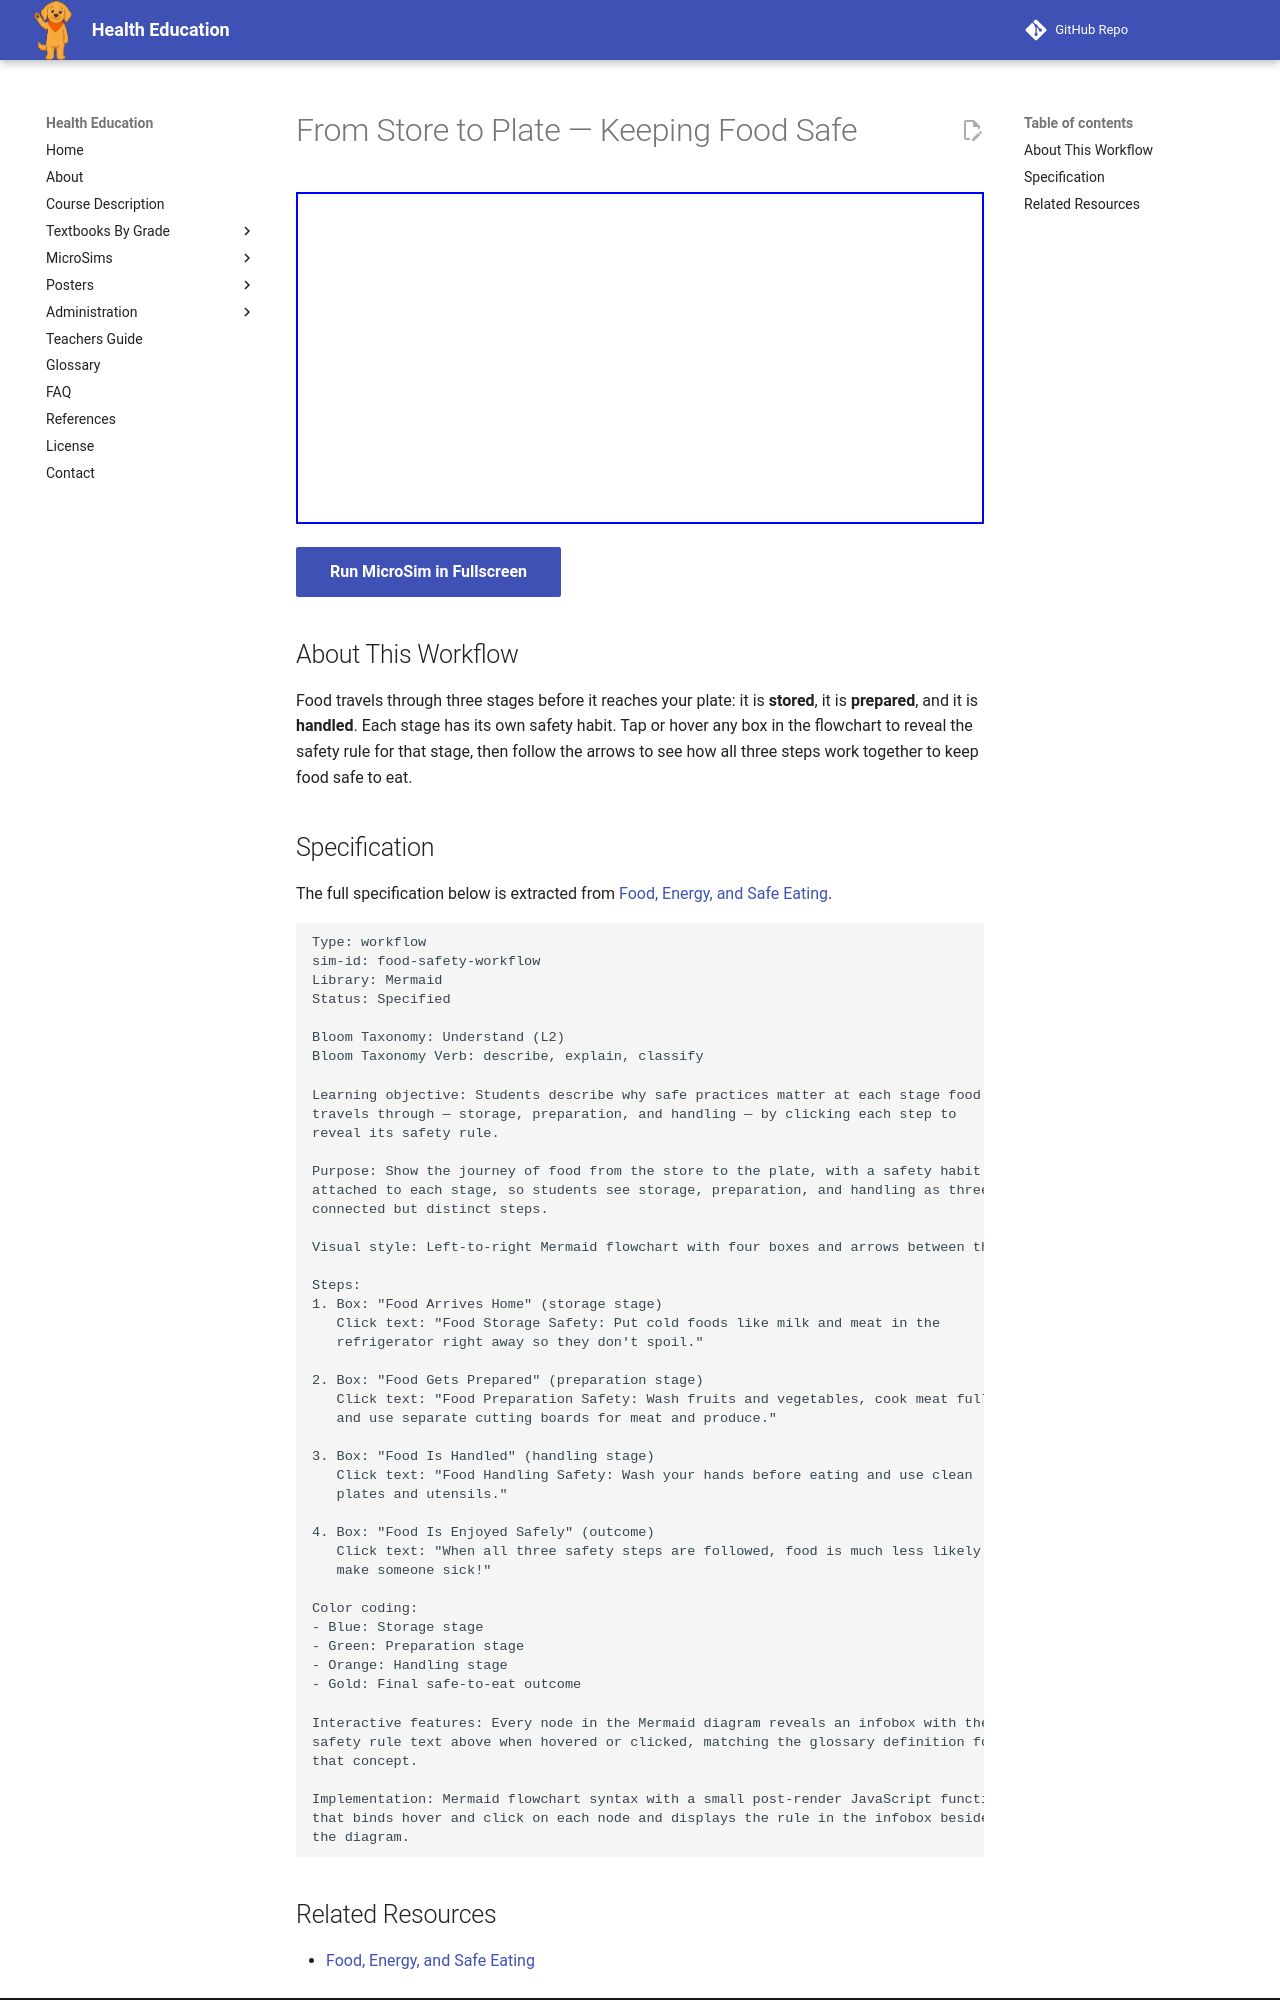

repository: dmccreary/health-education · page: sims/food-safety-workflow/index.html · generator: mkdocs

---
title: "From Store to Plate — Keeping Food Safe"
description: "A left-to-right food-safety workflow where Grade 2 students tap each stage (storage, preparation, and handling) to reveal its safety rule."
status: complete
library: Mermaid
bloom_level: Understand (L2)
---

# From Store to Plate — Keeping Food Safe

<iframe src="main.html" width="100%" height="332px" scrolling="no"></iframe>

[Run MicroSim in Fullscreen](main.html){ .md-button .md-button--primary }

## About This Workflow

Food travels through three stages before it reaches your plate: it is **stored**, it is **prepared**, and it is **handled**. Each stage has its own safety habit. Tap or hover any box in the flowchart to reveal the safety rule for that stage, then follow the arrows to see how all three steps work together to keep food safe to eat.

## Specification

The full specification below is extracted from
[Food, Energy, and Safe Eating](../../bands/grade-2/chapters/02-food-energy-safe-eating/index.md).

```text
Type: workflow
sim-id: food-safety-workflow
Library: Mermaid
Status: Specified

Bloom Taxonomy: Understand (L2)
Bloom Taxonomy Verb: describe, explain, classify

Learning objective: Students describe why safe practices matter at each stage food
travels through — storage, preparation, and handling — by clicking each step to
reveal its safety rule.

Purpose: Show the journey of food from the store to the plate, with a safety habit
attached to each stage, so students see storage, preparation, and handling as three
connected but distinct steps.

Visual style: Left-to-right Mermaid flowchart with four boxes and arrows between them

Steps:
1. Box: "Food Arrives Home" (storage stage)
   Click text: "Food Storage Safety: Put cold foods like milk and meat in the
   refrigerator right away so they don't spoil."

2. Box: "Food Gets Prepared" (preparation stage)
   Click text: "Food Preparation Safety: Wash fruits and vegetables, cook meat fully,
   and use separate cutting boards for meat and produce."

3. Box: "Food Is Handled" (handling stage)
   Click text: "Food Handling Safety: Wash your hands before eating and use clean
   plates and utensils."

4. Box: "Food Is Enjoyed Safely" (outcome)
   Click text: "When all three safety steps are followed, food is much less likely to
   make someone sick!"

Color coding:
- Blue: Storage stage
- Green: Preparation stage
- Orange: Handling stage
- Gold: Final safe-to-eat outcome

Interactive features: Every node in the Mermaid diagram reveals an infobox with the
safety rule text above when hovered or clicked, matching the glossary definition for
that concept.

Implementation: Mermaid flowchart syntax with a small post-render JavaScript function
that binds hover and click on each node and displays the rule in the infobox beside
the diagram.
```
